3-way image classification set "database" from GitHub (Cirtoyt/rock-paper-scissors-CCN-AI); label vocabulary: paper, rock, scissors.

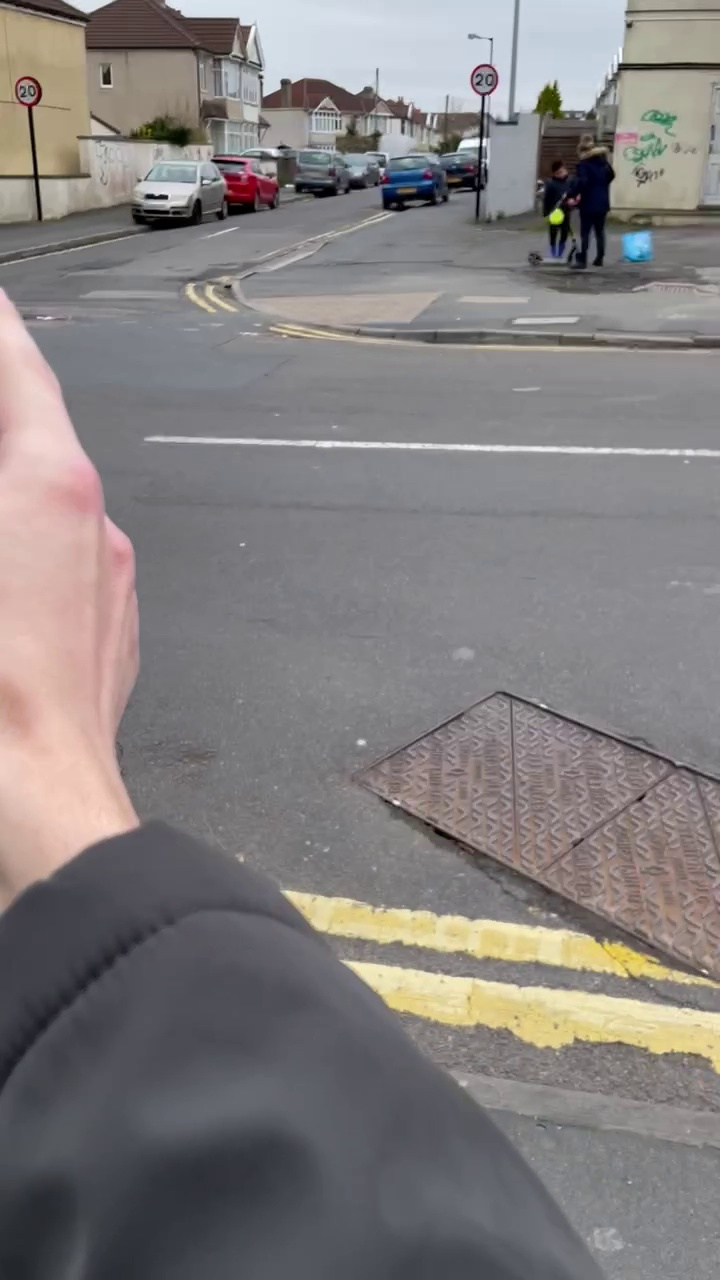
Label: scissors

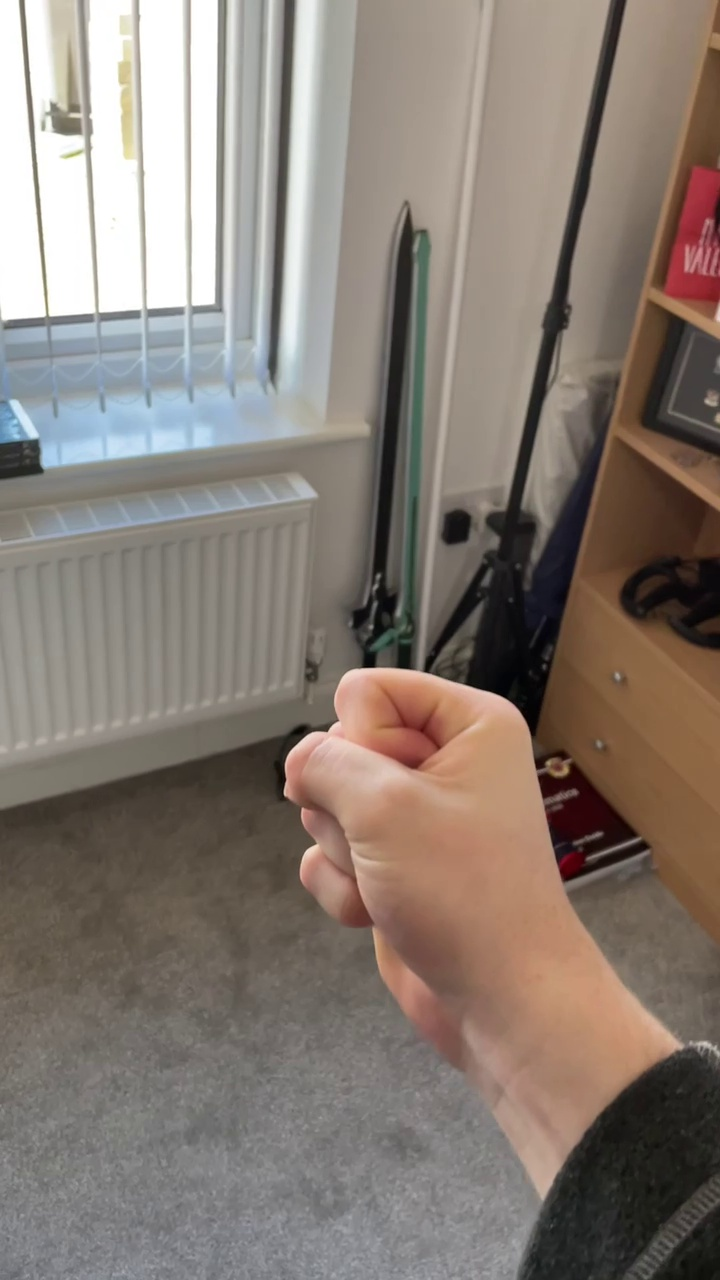
Label: rock

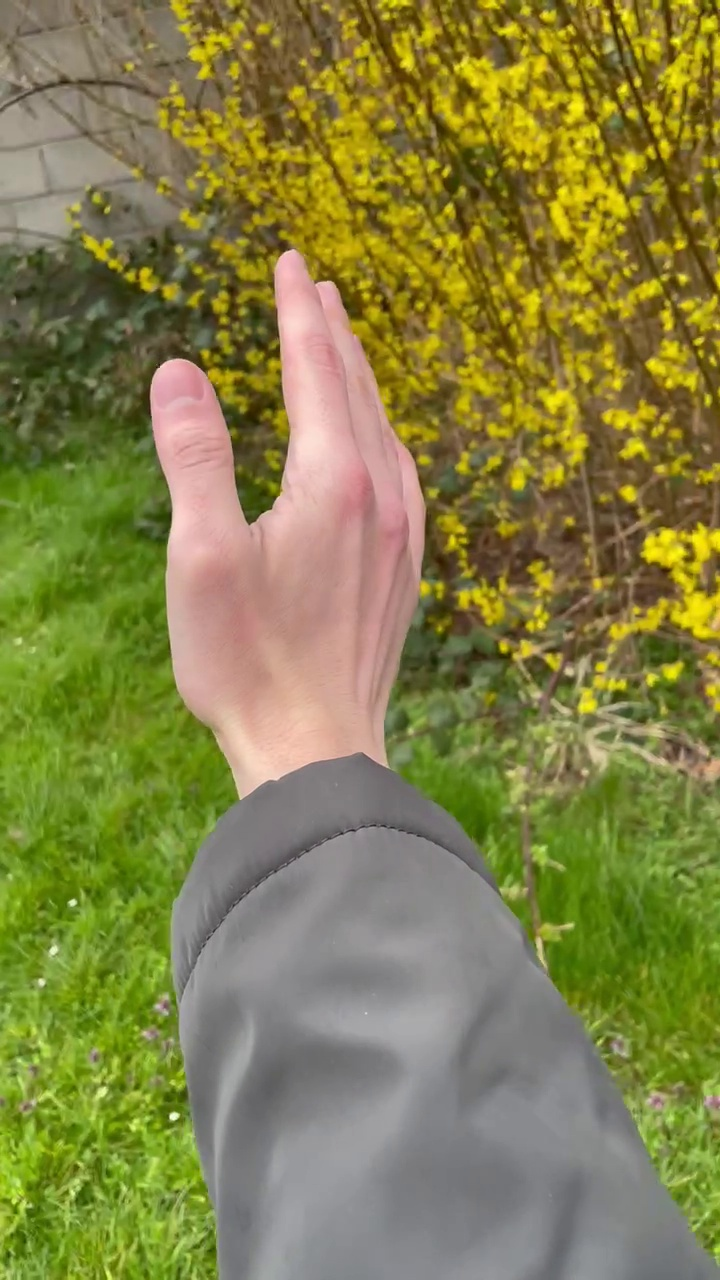
Label: paper

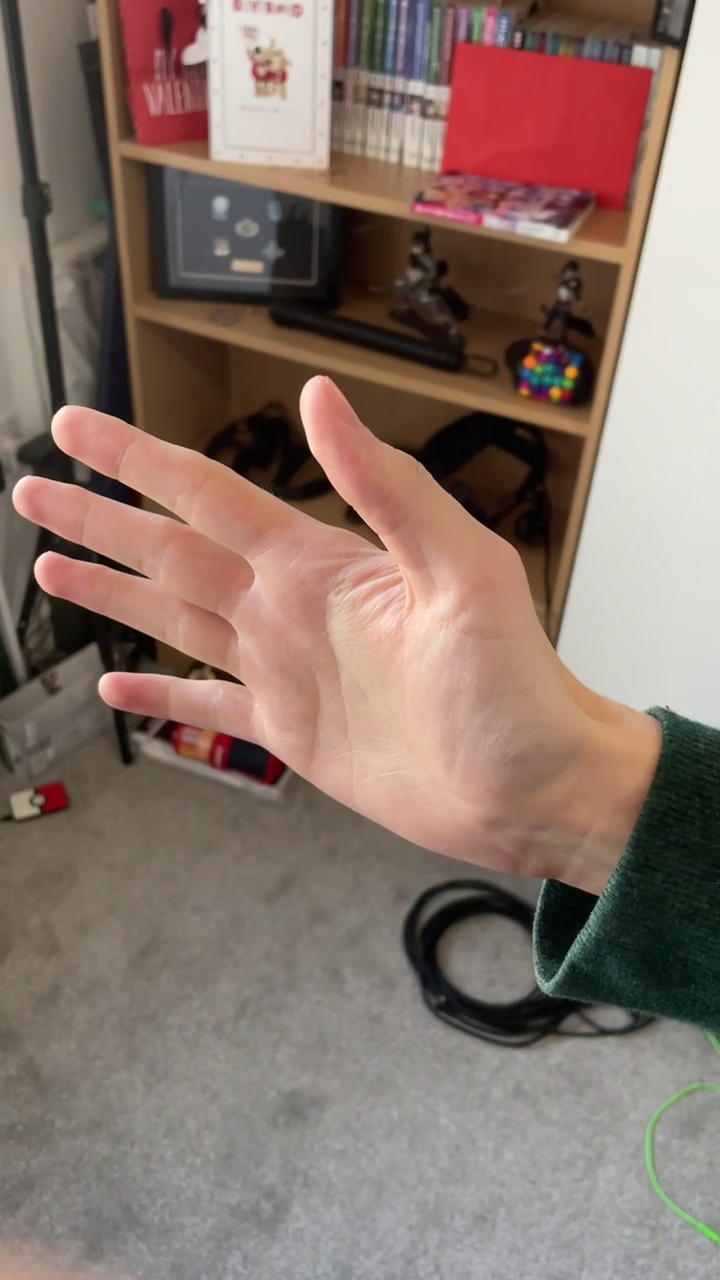
Label: paper

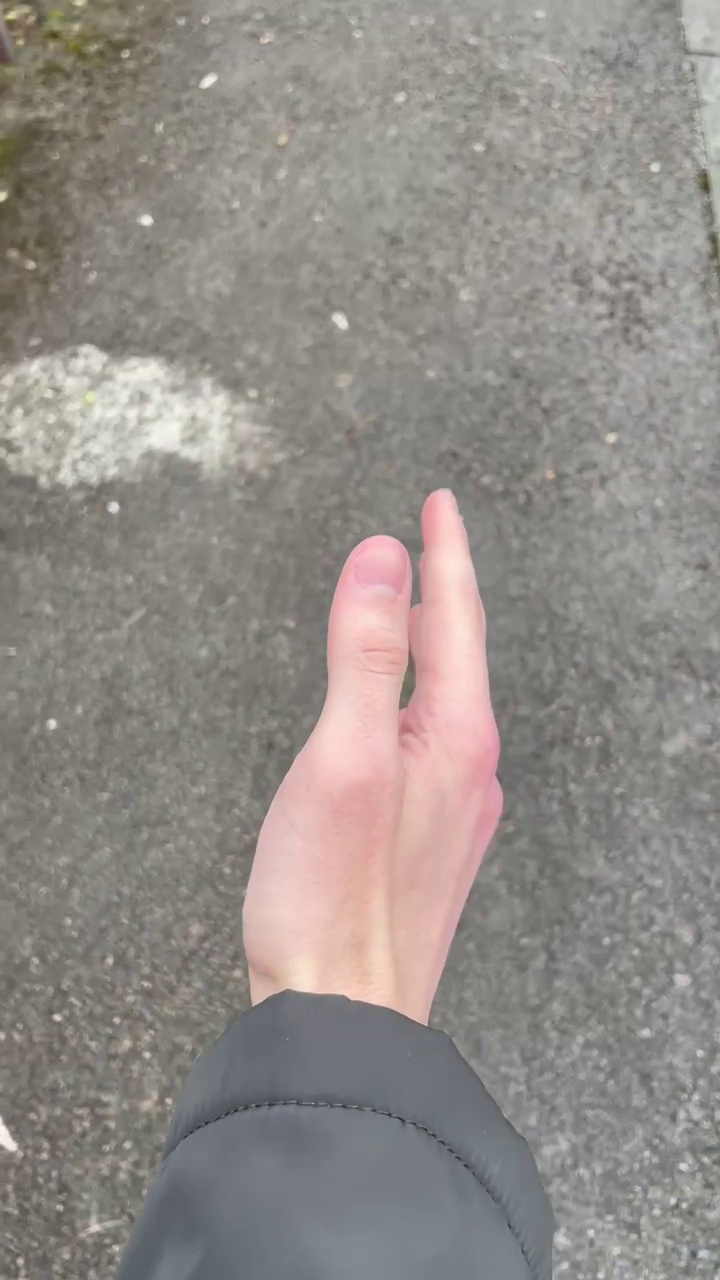
Label: paper

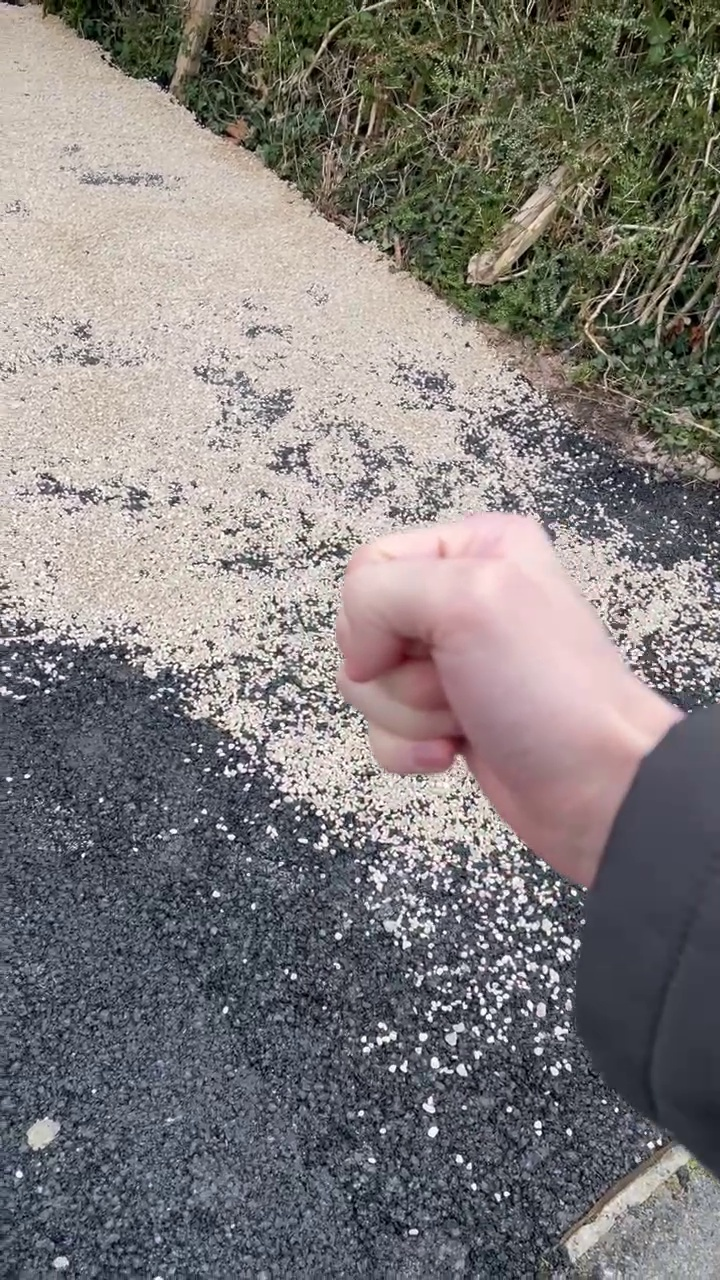
Label: rock
